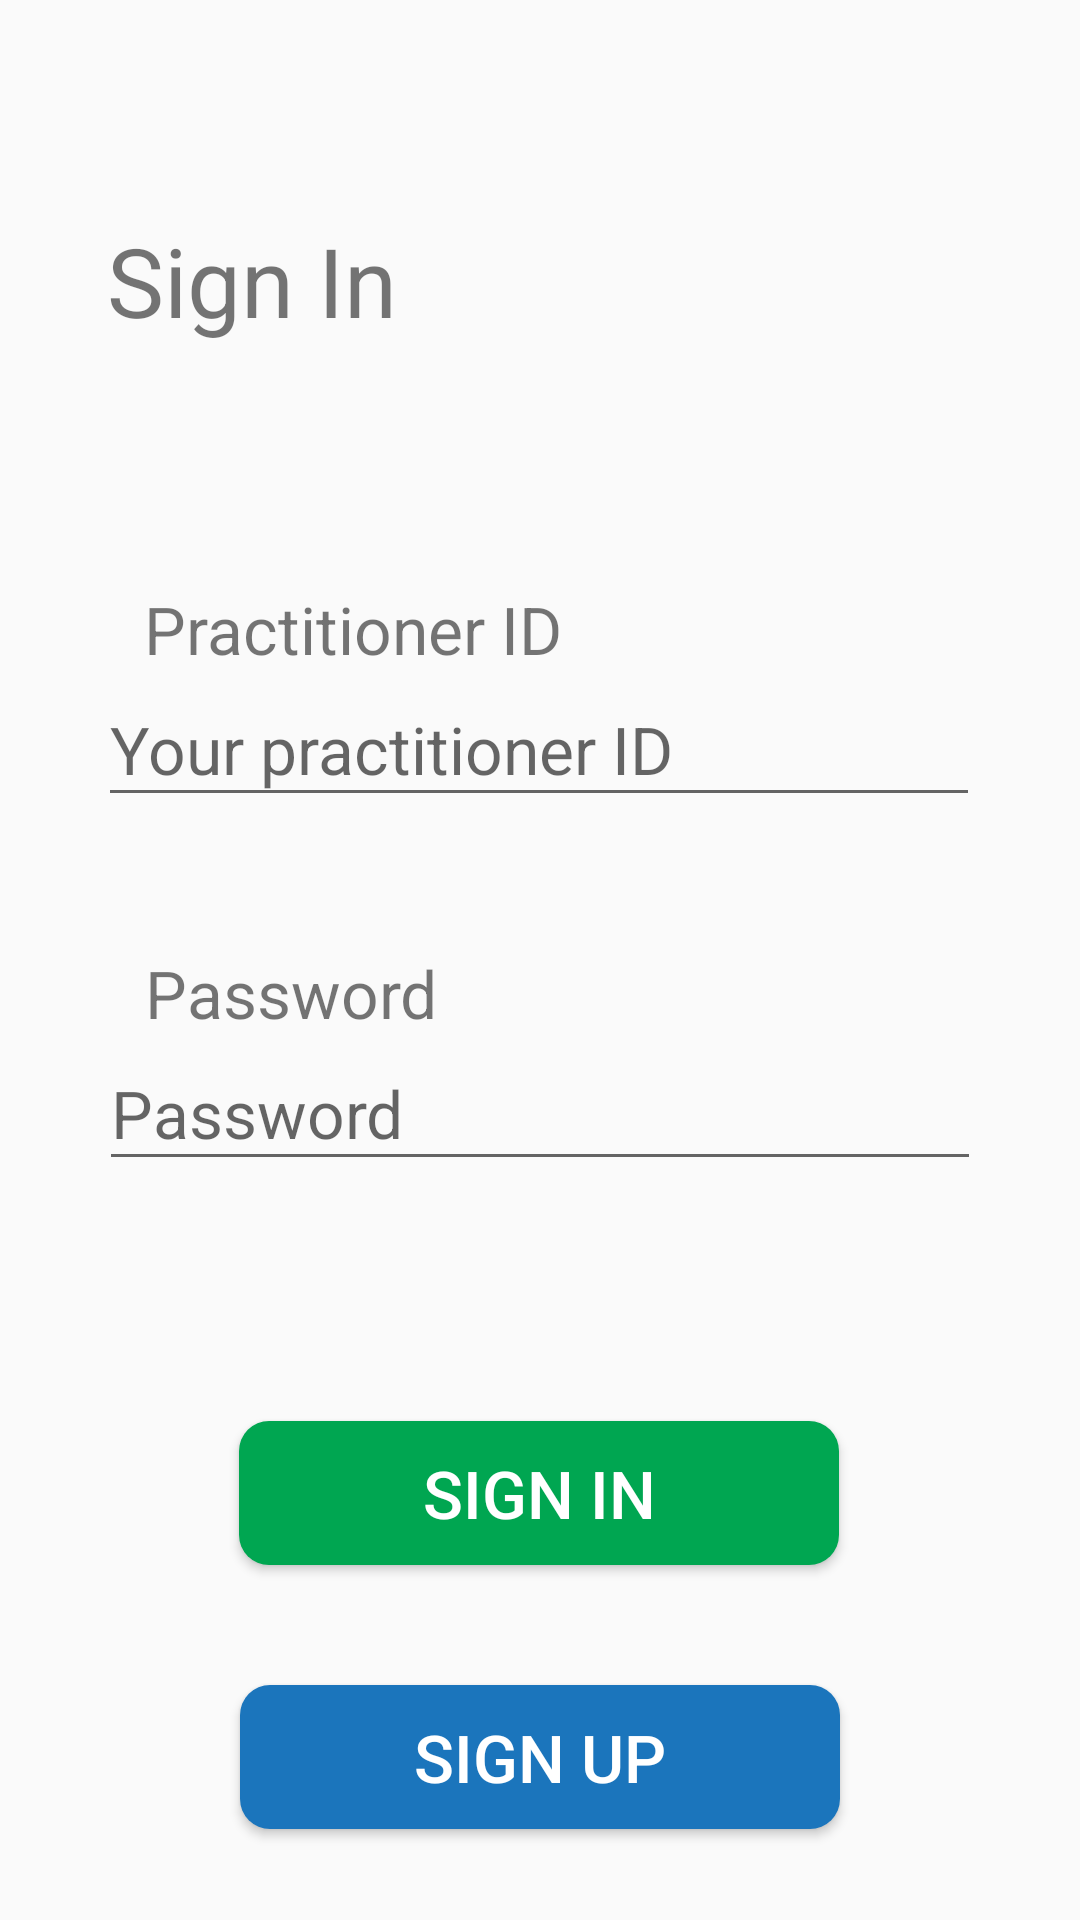

Write the Android layout XML for this screen, with the resource values it uses.
<!-- AndroidManifest.xml: application theme Theme.HealthConnect -->
<!-- res/layout/activity_login.xml -->
<?xml version="1.0" encoding="utf-8"?>
<androidx.constraintlayout.widget.ConstraintLayout xmlns:android="http://schemas.android.com/apk/res/android"
    xmlns:app="http://schemas.android.com/apk/res-auto"
    xmlns:tools="http://schemas.android.com/tools"
    android:id="@+id/main"
    android:layout_width="match_parent"
    android:layout_height="match_parent"
    tools:context=".Login">

    <EditText
        android:id="@+id/txtPassword"
        android:layout_width="294dp"
        android:layout_height="48dp"
        android:autofillHints="password"
        android:textSize="22sp"
        android:hint="@string/Password"
        android:inputType="textPassword"
        app:layout_constraintEnd_toEndOf="parent"
        app:layout_constraintStart_toStartOf="parent"
        app:layout_constraintTop_toBottomOf="@+id/tvPassword" />

    <TextView
        android:id="@+id/tvSignIn"
        android:layout_width="wrap_content"
        android:layout_height="wrap_content"
        android:layout_marginTop="72dp"
        android:text="@string/SignIn"
        android:textSize="32sp"
        app:layout_constraintEnd_toEndOf="parent"
        app:layout_constraintHorizontal_bias="0.136"
        app:layout_constraintStart_toStartOf="parent"
        app:layout_constraintTop_toTopOf="parent" />

    <TextView
        android:id="@+id/tvDoctorID"
        android:layout_width="wrap_content"
        android:layout_height="wrap_content"
        android:layout_marginTop="80dp"
        android:text="@string/PractitionerId"
        android:textSize="22sp"
        app:layout_constraintEnd_toEndOf="parent"
        app:layout_constraintHorizontal_bias="0.217"
        app:layout_constraintStart_toStartOf="parent"
        app:layout_constraintTop_toBottomOf="@+id/tvSignIn" />

    <EditText
        android:id="@+id/txtPractitionerID"
        android:layout_width="294dp"
        android:layout_height="48dp"
        android:textSize="22sp"
        android:hint="@string/DoctorIDHint"
        android:inputType="text"
        android:autofillHints="id"
        app:layout_constraintEnd_toEndOf="parent"
        app:layout_constraintHorizontal_bias="0.495"
        app:layout_constraintStart_toStartOf="parent"
        app:layout_constraintTop_toBottomOf="@+id/tvDoctorID" />

    <TextView
        android:id="@+id/tvPassword"
        android:layout_width="wrap_content"
        android:layout_height="wrap_content"
        android:layout_marginTop="44dp"
        android:text="@string/Password"
        android:textSize="22sp"
        app:layout_constraintEnd_toEndOf="parent"
        app:layout_constraintHorizontal_bias="0.184"
        app:layout_constraintStart_toStartOf="parent"
        app:layout_constraintTop_toBottomOf="@+id/txtPractitionerID" />

    <Button
        android:id="@+id/btnLogin"
        android:layout_width="200dp"
        android:layout_height="wrap_content"
        android:layout_marginTop="80dp"
        android:text="@string/SignIn"
        android:background="@drawable/green_button_200"
        style="@style/white_25"
        app:layout_constraintEnd_toEndOf="parent"
        app:layout_constraintHorizontal_bias="0.498"
        app:layout_constraintStart_toStartOf="parent"
        app:layout_constraintTop_toBottomOf="@+id/txtPassword" />

    <Button
        android:id="@+id/btnSignUp"
        android:layout_width="wrap_content"
        android:layout_height="wrap_content"
        android:layout_marginTop="40dp"
        android:text="@string/SignUp"
        android:background="@drawable/blue_button_200"
        style="@style/white_25"
        app:layout_constraintBottom_toBottomOf="parent"
        app:layout_constraintEnd_toEndOf="parent"
        app:layout_constraintStart_toStartOf="parent"
        app:layout_constraintTop_toBottomOf="@+id/btnLogin"
        app:layout_constraintVertical_bias="0.0" />

</androidx.constraintlayout.widget.ConstraintLayout>
<!-- resources referenced by this layout -->
<resources>
  <!-- drawable blue_button_200 (drawable) -->
  <?xml version="1.0" encoding="utf-8"?>
  <selector xmlns:android="http://schemas.android.com/apk/res/android">
      <item>
          <shape android:shape="rectangle">
              <corners android:radius="10dp"/>
              <size android:width="200dp"/>
              <solid android:color="#1b75bc"/>
          </shape>
      </item>
  </selector>
  <!-- drawable green_button_200 (drawable) -->
  <?xml version="1.0" encoding="utf-8"?>
  <selector xmlns:android="http://schemas.android.com/apk/res/android">
      <item>
          <shape android:shape="rectangle">
              <corners android:radius="10dp"/>
              <size android:width="200dp"/>
              <solid android:color="#00a651"/>
          </shape>
      </item>
  </selector>
  <string name="DoctorIDHint">Your practitioner ID</string>
  <string name="Password">Password</string>
  <string name="PractitionerId">Practitioner ID</string>
  <string name="SignIn">Sign In</string>
  <string name="SignUp">Sign Up</string>
  <style name="white_25" parent="Widget.AppCompat.Button">
          <item name="android:textColor">@color/white</item>
          <item name="android:textSize">22sp</item>
      </style>
  <style name="Theme.HealthConnect" parent="Base.Theme.HealthConnect" />
  <color name="white">#FFFFFFFF</color>
  <style name="Base.Theme.HealthConnect" parent="Theme.AppCompat.Light.NoActionBar">
          
          
      </style>
</resources>
